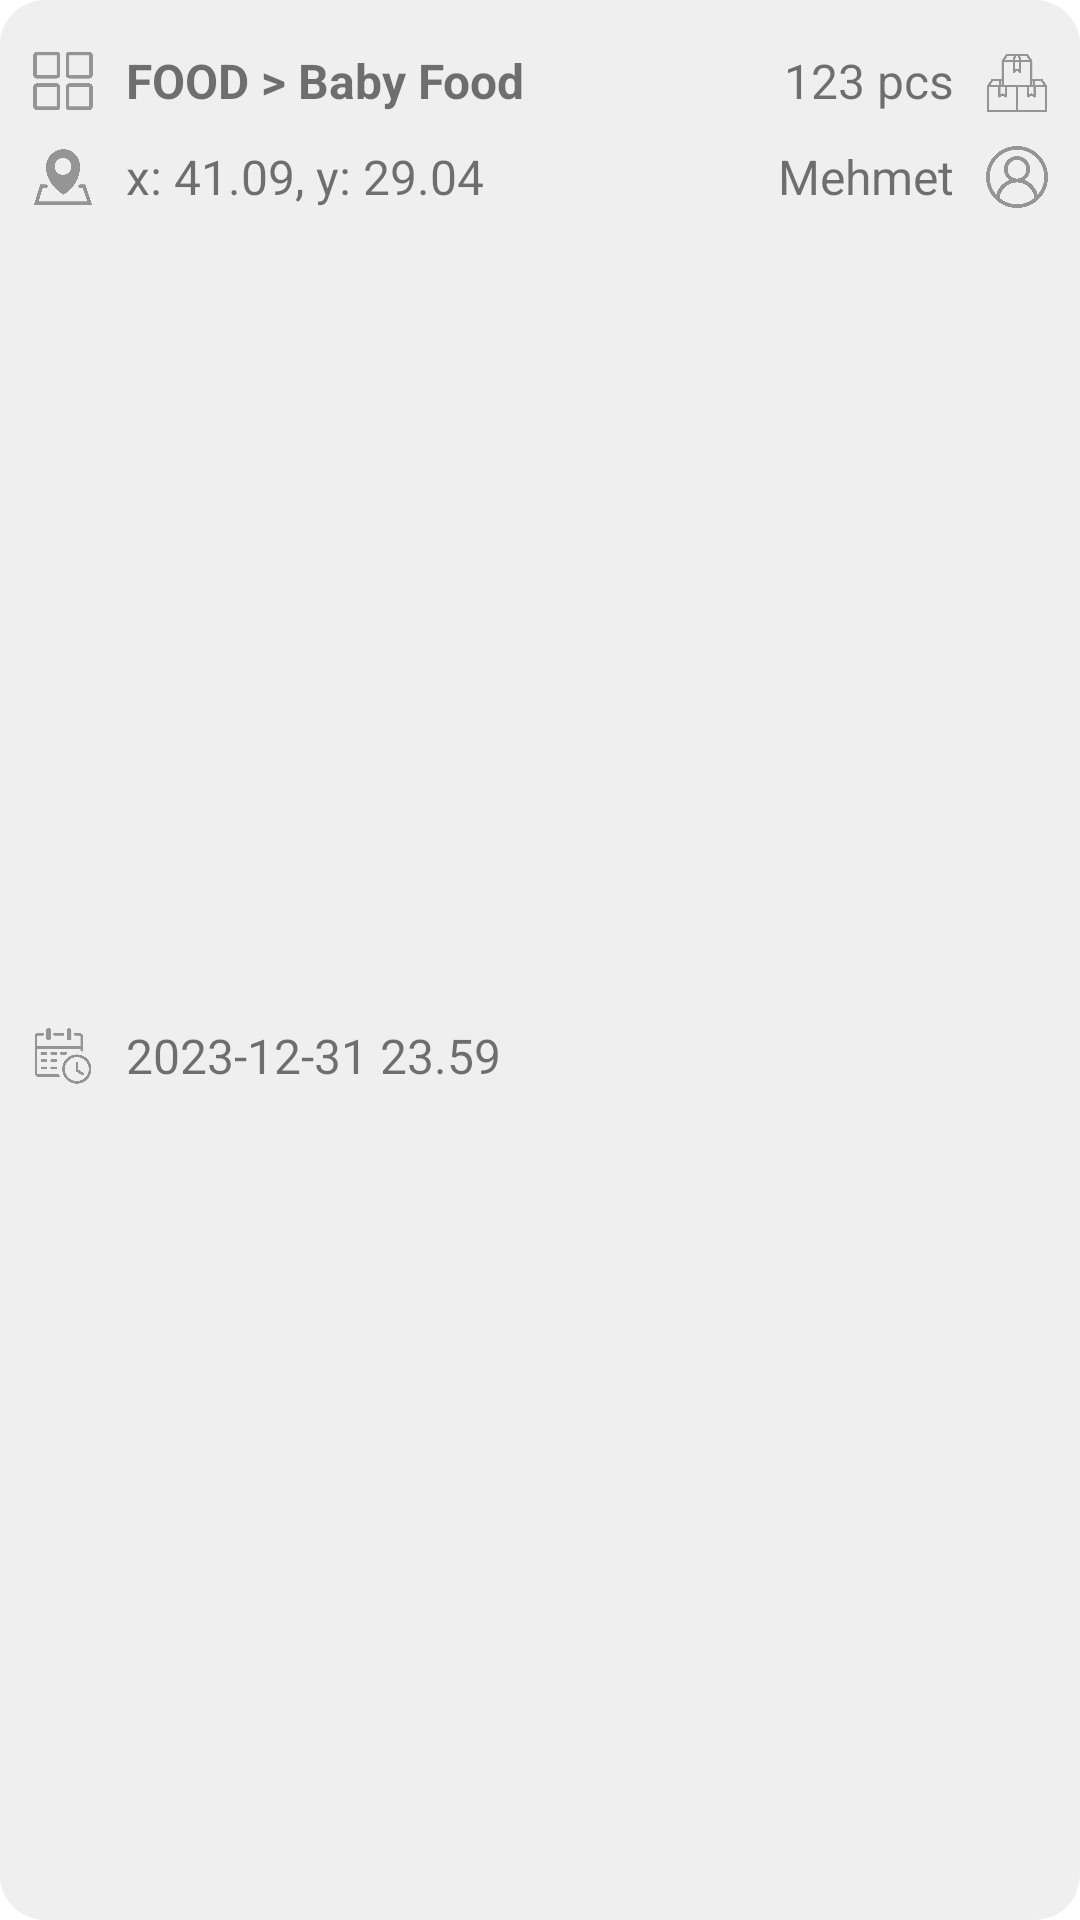

Reconstruct the res/layout file that produces this screen, plus the resources it refers to.
<!-- AndroidManifest.xml: application theme Theme.DisasterResponsePlatform -->
<!-- res/layout/need_item.xml -->
<?xml version="1.0" encoding="utf-8"?>
<layout xmlns:tools="http://schemas.android.com/tools"
    xmlns:app="http://schemas.android.com/apk/res-auto"
    xmlns:android="http://schemas.android.com/apk/res/android">

    <androidx.constraintlayout.widget.ConstraintLayout
        android:id="@+id/color"
        android:layout_width="match_parent"
        android:layout_marginHorizontal="10dp"
        android:layout_marginTop="10dp"
        android:background="@drawable/borderless_button"
        android:layout_height="wrap_content">

        <ImageView
            android:id="@+id/iconType"
            android:layout_width="22dp"
            android:layout_height="22dp"
            android:layout_marginStart="10dp"
            android:layout_marginTop="16dp"
            app:layout_constraintStart_toStartOf="parent"
            app:layout_constraintTop_toTopOf="parent"
            app:srcCompat="@drawable/recyc_category" />

        <ImageView
            android:id="@+id/iconReliability"
            android:layout_width="wrap_content"
            android:layout_height="wrap_content"
            android:layout_marginTop="10dp"
            android:layout_marginEnd="10dp"
            app:layout_constraintEnd_toEndOf="parent"
            app:layout_constraintTop_toBottomOf="@+id/tvCreator"
            app:srcCompat="@drawable/ic_shield_qm"
            app:tint="@color/icon"/>

        <TextView
            android:id="@+id/tvReliability"
            android:layout_width="wrap_content"
            android:layout_height="wrap_content"
            android:layout_marginEnd="10dp"
            android:text=""
            android:textSize="16sp"
            app:layout_constraintEnd_toStartOf="@+id/iconReliability"
            app:layout_constraintTop_toTopOf="@+id/tvDate" />

        <TextView
            android:id="@+id/tvType"
            android:layout_width="wrap_content"
            android:layout_height="wrap_content"
            android:layout_marginStart="10dp"
            android:text="@string/placeholder_type"
            android:textAllCaps="true"
            android:textSize="16sp"
            android:textStyle="bold"
            app:layout_constraintStart_toEndOf="@+id/iconType"
            app:layout_constraintTop_toTopOf="@+id/iconType" />

        <TextView
            android:id="@+id/sep1"
            android:layout_width="wrap_content"
            android:layout_height="wrap_content"
            android:layout_marginStart="4dp"
            android:text=">"
            android:textSize="16sp"
            android:textStyle="bold"
            app:layout_constraintStart_toEndOf="@+id/tvType"
            app:layout_constraintTop_toTopOf="@+id/tvType" />

        <TextView
            android:id="@+id/tvSubType"
            android:layout_width="wrap_content"
            android:layout_height="wrap_content"
            android:text="@string/placeholder_subtype"
            android:layout_marginStart="4dp"
            android:textSize="16sp"
            android:textStyle="bold"
            app:layout_constraintStart_toEndOf="@+id/sep1"
            app:layout_constraintTop_toTopOf="@+id/sep1" />

        <ImageView
            android:id="@+id/iconLocation"
            android:layout_width="22dp"
            android:layout_height="22dp"
            android:layout_marginTop="10dp"
            app:layout_constraintStart_toStartOf="@+id/iconType"
            app:layout_constraintTop_toBottomOf="@+id/iconType"
            app:srcCompat="@drawable/recyc_location" />

        <TextView
            android:id="@+id/tvLocation"
            android:layout_width="wrap_content"
            android:layout_height="wrap_content"
            android:layout_marginStart="10dp"
            android:text="@string/placeholder_coordinate"
            android:textSize="16sp"
            app:layout_constraintStart_toEndOf="@+id/iconLocation"
            app:layout_constraintTop_toTopOf="@+id/iconLocation" />

        <ImageView
            android:id="@+id/iconDate"
            android:layout_width="22dp"
            android:layout_height="22dp"
            android:layout_marginTop="10dp"
            android:layout_marginBottom="16dp"
            app:layout_constraintBottom_toBottomOf="parent"
            app:layout_constraintStart_toStartOf="@+id/iconLocation"
            app:layout_constraintTop_toBottomOf="@+id/iconLocation"
            app:srcCompat="@drawable/recyc_date_time" />

        <TextView
            android:id="@+id/tvDate"
            android:layout_width="0dp"
            android:layout_height="wrap_content"
            android:text="@string/placeholder_date"
            android:layout_marginStart="10dp"
            android:textSize="16sp"
            app:layout_constraintStart_toEndOf="@+id/iconDate"
            app:layout_constraintTop_toTopOf="@+id/iconDate" />

        <ImageView
            android:id="@+id/iconNote"
            android:layout_width="22dp"
            android:layout_height="22dp"
            android:layout_marginEnd="10dp"
            app:layout_constraintEnd_toEndOf="parent"
            app:layout_constraintTop_toTopOf="@+id/tvQuantity"
            app:srcCompat="@drawable/recyc_quantity" />

        <TextView
            android:id="@+id/tvQuantity"
            android:layout_width="wrap_content"
            android:layout_height="wrap_content"
            android:layout_marginTop="16dp"
            android:layout_marginEnd="10dp"
            android:text="@string/placeholder_quantity"
            android:textSize="16sp"
            app:layout_constraintEnd_toStartOf="@+id/iconNote"
            app:layout_constraintTop_toTopOf="parent" />

        <ImageView
            android:id="@+id/iconCreator"
            android:layout_width="22dp"
            android:layout_height="22dp"
            android:layout_marginEnd="10dp"
            app:layout_constraintEnd_toEndOf="parent"
            app:layout_constraintTop_toTopOf="@+id/tvCreator"
            app:srcCompat="@drawable/recyc_user" />

        <TextView
            android:id="@+id/tvCreator"
            android:layout_width="wrap_content"
            android:layout_height="wrap_content"
            android:layout_marginEnd="10dp"
            android:text="@string/placeholder_username"
            android:textSize="16sp"
            app:layout_constraintEnd_toStartOf="@+id/iconCreator"
            app:layout_constraintTop_toTopOf="@+id/tvLocation" />


    </androidx.constraintlayout.widget.ConstraintLayout>
</layout>
<!-- resources referenced by this layout -->
<resources>
  <color name="icon">#797979</color>
  <!-- drawable borderless_button (drawable) -->
  <?xml version="1.0" encoding="utf-8"?>
  <shape xmlns:android="http://schemas.android.com/apk/res/android"
      android:shape="rectangle">
      <solid android:color="#2888"/>
      <corners android:radius="15dp" />
  </shape>
  <!-- drawable recyc_category: png bitmap (drawable, 9136 bytes) -->
  <!-- drawable recyc_date_time: png bitmap (drawable, 14418 bytes) -->
  <!-- drawable recyc_location: png bitmap (drawable, 14252 bytes) -->
  <!-- drawable recyc_quantity: png bitmap (drawable, 6890 bytes) -->
  <!-- drawable recyc_user: png bitmap (drawable, 27552 bytes) -->
  <string name="placeholder_coordinate">x: 41.09, y: 29.04</string>
  <string name="placeholder_date">2023-12-31 23.59</string>
  <string name="placeholder_quantity">123 pcs</string>
  <string name="placeholder_subtype">Baby Food</string>
  <string name="placeholder_type">Food</string>
  <string name="placeholder_username">Mehmet</string>
  <style name="Theme.DisasterResponsePlatform" parent="Theme.MaterialComponents.DayNight.DarkActionBar">
          
          <item name="colorPrimary">@color/primary</item>
          <item name="colorPrimaryVariant">@color/primaryVariant</item>
          <item name="colorOnPrimary">@color/onPrimary</item>
          
          <item name="colorSecondary">@color/secondary</item>
          <item name="colorSecondaryVariant">@color/secondaryVariant</item>
          <item name="colorOnSecondary">@color/onSecondary</item>
          
          <item name="android:statusBarColor">@color/primary</item>
          
          <item name="customTextInputStyle">@style/Widget.MaterialComponents.TextInputLayout.OutlinedBox</item>
          <item name="customDropDownStyle">@style/Widget.MaterialComponents.TextInputLayout.OutlinedBox.ExposedDropdownMenu</item>
      </style>
  <color name="primary">#104ABF</color>
  <color name="primaryVariant">#264FA1</color>
  <color name="onPrimary">#FFFFFF</color>
  <color name="secondary">#D84315</color>
  <color name="secondaryVariant">#F4511E</color>
  <color name="onSecondary">#FFFFFF</color>
</resources>
